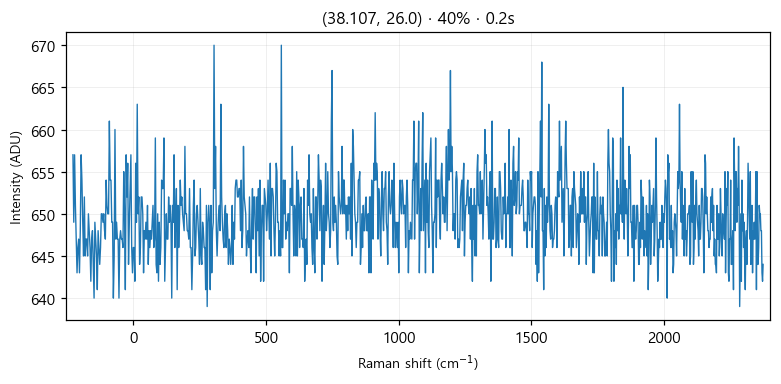

The table this chart was drawn from, first rows:
# laser_power_pct, 40
# exposure_time, 0.2
# laser_nm, 532
# mode, single
pixel, raman_shift_cm-1, wavelength_nm, intensity
0, -227.1, 525.7, 657
1, -224, 525.8, 649
2, -220.9, 525.8, 657
3, -217.9, 525.9, 651
4, -214.8, 526, 647
5, -211.7, 526.1, 643
6, -208.7, 526.2, 646
7, -205.6, 526.3, 647
8, -202.5, 526.3, 643
9, -199.5, 526.4, 648
10, -196.4, 526.5, 657
11, -193.3, 526.6, 654
12, -190.3, 526.7, 649
13, -187.2, 526.8, 645
14, -184.2, 526.9, 652
15, -181.1, 526.9, 645
16, -178, 527, 647
17, -175, 527.1, 647
18, -171.9, 527.2, 645
19, -168.9, 527.3, 650
20, -165.8, 527.4, 648
21, -162.8, 527.5, 646
22, -159.7, 527.5, 642
23, -156.7, 527.6, 647
24, -153.6, 527.7, 648
25, -150.6, 527.8, 644
26, -147.5, 527.9, 640
27, -144.5, 528, 649
28, -141.5, 528, 647
29, -138.4, 528.1, 645
30, -135.4, 528.2, 641
31, -132.3, 528.3, 648
32, -129.3, 528.4, 646
33, -126.3, 528.5, 644
34, -123.2, 528.6, 646
35, -120.2, 528.6, 650
36, -117.2, 528.7, 650
37, -114.1, 528.8, 649
38, -111.1, 528.9, 650
39, -108.1, 529, 648
40, -105, 529.1, 647
41, -102, 529.1, 654
42, -98.99, 529.2, 651
43, -95.97, 529.3, 650
44, -92.94, 529.4, 650
45, -89.92, 529.5, 661
46, -86.9, 529.6, 654
47, -83.88, 529.7, 654
48, -80.87, 529.7, 649
49, -77.85, 529.8, 649
50, -74.83, 529.9, 640
51, -71.82, 530, 645
52, -68.81, 530.1, 660
53, -65.79, 530.2, 647
54, -62.78, 530.2, 649
55, -59.77, 530.3, 647
... 968 more rows
